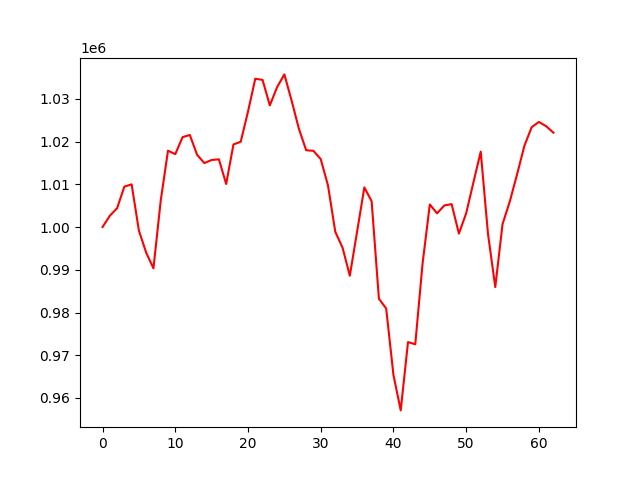

The data file committed next to this chart (first rows):
account_value, date, daily_return
1000000, 2021-10-04, 
1002629, 2021-10-05, 0.002629
1004403, 2021-10-06, 0.00177
1009455, 2021-10-07, 0.00503
1009982, 2021-10-08, 0.0005218
999153, 2021-10-11, -0.01072
994001, 2021-10-12, -0.005156
990332, 2021-10-13, -0.003691
1006197, 2021-10-14, 0.01602
1017864, 2021-10-15, 0.0116
1017049, 2021-10-18, -0.0008003
1021023, 2021-10-19, 0.003907
1021541, 2021-10-20, 0.0005076
1016895, 2021-10-21, -0.004548
1014961, 2021-10-22, -0.001903
1015682, 2021-10-25, 0.0007106
1015838, 2021-10-26, 0.0001534
1010066, 2021-10-27, -0.005682
1019312, 2021-10-28, 0.009153
1019956, 2021-10-29, 0.0006327
1026999, 2021-11-01, 0.006905
1034697, 2021-11-02, 0.007495
1034420, 2021-11-03, -0.000267
1028458, 2021-11-04, -0.005764
1032714, 2021-11-05, 0.004139
1035708, 2021-11-08, 0.002898
1029553, 2021-11-09, -0.005942
1022976, 2021-11-10, -0.006388
1017960, 2021-11-11, -0.004903
1017829, 2021-11-12, -0.0001293
1015885, 2021-11-15, -0.00191
1009714, 2021-11-16, -0.006074
998887, 2021-11-17, -0.01072
995186, 2021-11-18, -0.003705
988596, 2021-11-19, -0.006622
998913, 2021-11-22, 0.01044
1009273, 2021-11-23, 0.01037
1006024, 2021-11-24, -0.003219
983230, 2021-11-26, -0.02266
980932, 2021-11-29, -0.002338
965368, 2021-11-30, -0.01587
957096, 2021-12-01, -0.00857
973082, 2021-12-02, 0.0167
972562, 2021-12-03, -0.0005348
991403, 2021-12-06, 0.01937
1005276, 2021-12-07, 0.01399
1003198, 2021-12-08, -0.002067
1005051, 2021-12-09, 0.001847
1005357, 2021-12-10, 0.0003037
998456, 2021-12-13, -0.006864
1003222, 2021-12-14, 0.004774
1010461, 2021-12-15, 0.007215
1017636, 2021-12-16, 0.007101
998383, 2021-12-17, -0.01892
985948, 2021-12-20, -0.01246
1000674, 2021-12-21, 0.01494
1005999, 2021-12-22, 0.005321
1012321, 2021-12-23, 0.006284
1018982, 2021-12-27, 0.006581
1023348, 2021-12-28, 0.004285
... 3 more rows
